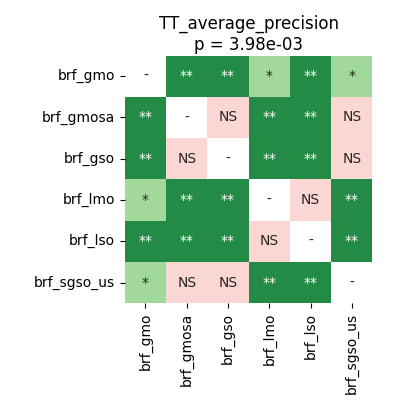

Data behind this chart, as committed beside it:
	brf_gmo	brf_gmosa	brf_gso	brf_lmo	brf_lso	brf_sgso_us
brf_gmo	1.0	0.004185	0.004185	0.02264	0.004185	0.01037
brf_gmosa	0.004185	1.0	0.2231	0.004185	0.004185	0.105
brf_gso	0.004185	0.2231	1.0	0.004185	0.004185	0.2324
brf_lmo	0.02264	0.004185	0.004185	1.0	0.2324	0.009766
brf_lso	0.004185	0.004185	0.004185	0.2324	1.0	0.007324
brf_sgso_us	0.01037	0.105	0.2324	0.009766	0.007324	1.0
